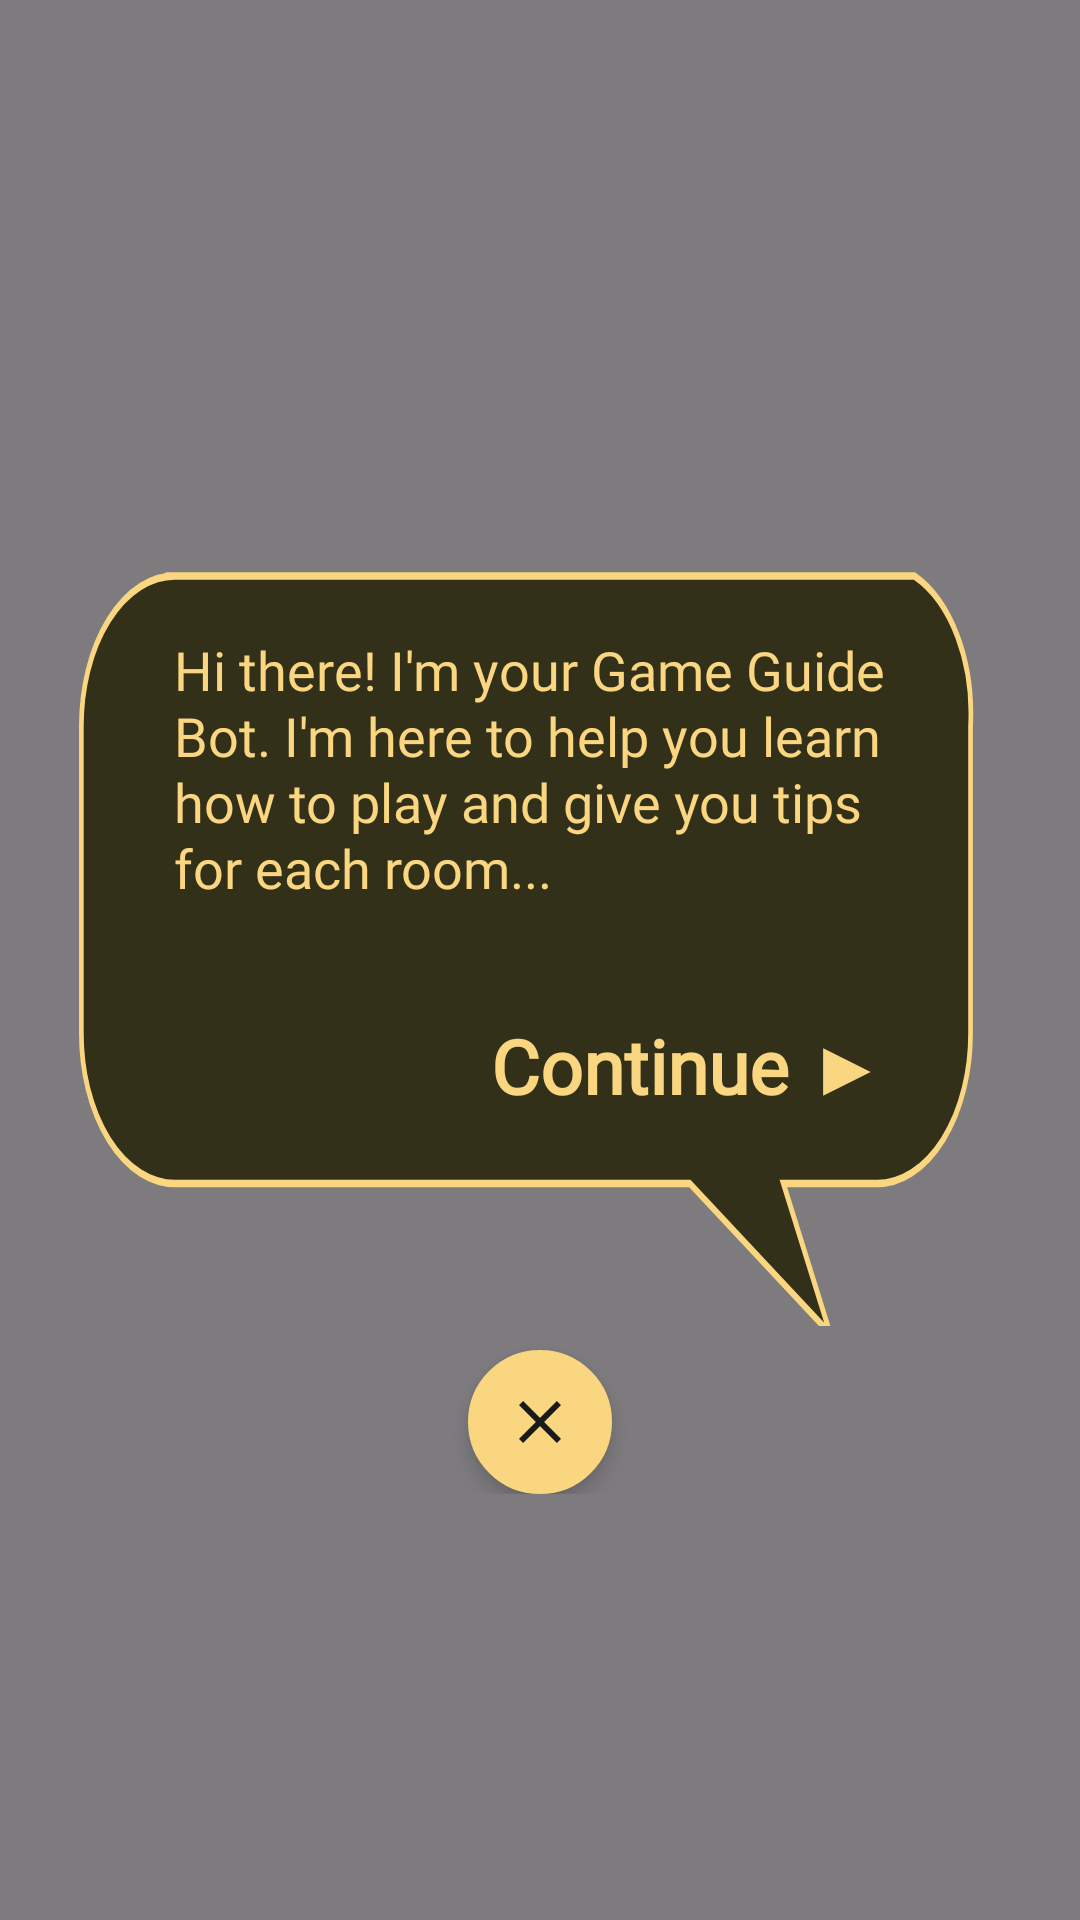

This screen was rendered from an Android layout file. Write that file and the resources it references.
<!-- AndroidManifest.xml: application theme Theme.PiramidNull -->
<!-- res/layout/chatbot.xml -->
<RelativeLayout xmlns:android="http://schemas.android.com/apk/res/android"
    android:layout_width="match_parent"
    android:layout_height="match_parent"
    android:background="#80000000">

    
    <RelativeLayout
        android:id="@+id/dialogContainer"
        android:layout_width="match_parent"
        android:layout_height="wrap_content"
        android:layout_centerInParent="true"
        android:layout_marginHorizontal="24dp">

        
        <RelativeLayout
            android:id="@+id/speechBubbleContainer"
            android:layout_width="match_parent"
            android:layout_height="wrap_content">

            
            <LinearLayout
                android:id="@+id/speechBubble"
                android:layout_width="match_parent"
                android:layout_height="wrap_content"
                android:background="@drawable/speech_bubble_tail"
                android:orientation="vertical"
                android:padding="30dp">

                
                <TextView
                    android:id="@+id/chatText"
                    android:layout_width="match_parent"
                    android:layout_height="match_parent"
                    android:fontFamily="@font/poppins_medium"
                    android:lineSpacingExtra="1dp"
                    android:layout_marginTop="35dp"
                    android:padding="4dp"
                    android:clipToOutline="true"
                    android:text="Hi there! I'm your Game Guide Bot. I'm here to help you learn how to play and give you tips for each room..."
                    android:textColor="@color/sand"
                    android:textSize="18sp" />

                <TextView
                    android:id="@+id/continueButton"
                    android:layout_width="wrap_content"
                    android:layout_height="94dp"
                    android:layout_gravity="end"
                    android:layout_marginTop="3dp"
                    android:clickable="true"
                    android:focusable="true"
                    android:fontFamily="@font/poppins"
                    android:gravity="center"
                    android:paddingHorizontal="12dp"
                    android:paddingVertical="8dp"
                    android:text="Continue ▶"
                    android:textColor="@color/sand"
                    android:textSize="25sp"
                    android:textStyle="bold" />
            </LinearLayout>
        </RelativeLayout>

        <ImageView
            android:id="@+id/botAvatar"
            android:layout_width="84dp"
            android:layout_height="84dp"
            android:layout_alignParentEnd="true"
            android:background="@drawable/circle_button_bg"
            android:backgroundTint="#D4AF37"
            android:clickable="true"
            android:focusable="true"
            android:padding="12dp"
            android:visibility="gone"
            android:src="@drawable/guidebot"
            android:contentDescription="Game Guide Bot" />

        <ImageView
            android:id="@+id/closeButton"
            android:layout_width="48dp"
            android:layout_height="48dp"
            android:layout_below="@id/speechBubbleContainer"
            android:layout_centerHorizontal="true"
            android:layout_marginTop="8dp"
            android:background="@drawable/circle_button_bg"
            android:clickable="true"
            android:contentDescription="Close"
            android:elevation="4dp"
            android:focusable="true"
            android:padding="12dp"
            android:src="@drawable/ic_close" />
    </RelativeLayout>

</RelativeLayout>
<!-- resources referenced by this layout -->
<resources>
  <color name="sand">#FAD681</color>
  <!-- drawable circle_button_bg (drawable) -->
  <?xml version="1.0" encoding="utf-8"?>
  <shape xmlns:android="http://schemas.android.com/apk/res/android"
      android:shape="oval">
      <solid android:color="@color/sand" />
      <stroke
          android:width="2dp"
          android:color="@color/sand" />
  </shape>
  <!-- drawable guidebot (drawable) -->
  <vector xmlns:android="http://schemas.android.com/apk/res/android"
      android:width="135dp"
      android:height="135dp"
      android:viewportWidth="135"
      android:viewportHeight="135">
    <path
        android:pathData="M67.5,67.5m-67.5,0a67.5,67.5 0,1 1,135 0a67.5,67.5 0,1 1,-135 0"
        android:fillColor="#fad681"/>
    <path
        android:pathData="M42.23,67.5m-20.45,0a20.45,20.45 0,1 1,40.9 0a20.45,20.45 0,1 1,-40.9 0"
        android:fillColor="#fff"/>
    <path
        android:pathData="M94.39,67.5m-20.45,0a20.45,20.45 0,1 1,40.9 0a20.45,20.45 0,1 1,-40.9 0"
        android:fillColor="#fff"/>
    <path
        android:pathData="M56.53,92.05c6.61,6.51 18.51,6.26 24.67,-0.78 0.89,-1.02 1,-2.54 0,-3.54 -0.91,-0.91 -2.64,-1.02 -3.54,0 -4.43,5.06 -12.86,5.44 -17.6,0.78 -2.3,-2.26 -5.83,1.27 -3.54,3.54h0Z"
        android:fillColor="#1b1616"/>
    <path
        android:pathData="M42.39,58.54m-9.98,0a9.98,9.98 0,1 1,19.96 0a9.98,9.98 0,1 1,-19.96 0"
        android:fillColor="#100f0f"/>
    <path
        android:pathData="M95.33,58.54m-9.98,0a9.98,9.98 0,1 1,19.96 0a9.98,9.98 0,1 1,-19.96 0"
        android:fillColor="#100f0f"/>
  </vector>
  <!-- drawable ic_close (drawable) -->
  <?xml version="1.0" encoding="utf-8"?>
  <vector xmlns:android="http://schemas.android.com/apk/res/android"
      android:width="24dp"
      android:height="24dp"
      android:viewportWidth="24"
      android:viewportHeight="24">
      <path
          android:fillColor="#1A1A1A"
          android:pathData="M19,6.41L17.59,5 12,10.59 6.41,5 5,6.41 10.59,12 5,17.59 6.41,19 12,13.41 17.59,19 19,17.59 13.41,12z" />
  </vector>
  <!-- drawable speech_bubble_tail (drawable) -->
  <vector xmlns:android="http://schemas.android.com/apk/res/android"
      android:width="600dp"
      android:height="300dp"
      android:viewportWidth="200"
      android:viewportHeight="120">
      <path
          android:fillColor="@color/light_bg"
          android:strokeColor="@color/sand"
          android:strokeWidth="1"
          android:pathData="
              M20,20
              h160
              a20,20 0 0 1 12,20
              v41
              a20,20 0 0 1 -20,20
              h-20
              l10,20
              l-30,-20
              h-110
              a20,20 0 0 1 -20,-20
              v-41
              a20,20 0 0 1 20,-20
              z"/>
  </vector>
  <style name="Theme.PiramidNull" parent="Base.Theme.PiramidNull" />
  <color name="light_bg">#33301A</color>
  <style name="Base.Theme.PiramidNull" parent="Theme.Material3.DayNight.NoActionBar">
          
          <item name="colorPrimary">@color/sand</item> 
          <item name="colorPrimaryContainer">@color/dark_gold</item>
          <item name="colorOnPrimary">@color/black</item>
  
          
          <item name="materialButtonStyle">@style/CustomMaterialButton</item>
      </style>
  <color name="dark_gold">#BF8B41</color>
  <color name="black">#FF000000</color>
  <style name="CustomMaterialButton" parent="Widget.Material3.Button">
          <item name="android:background">@drawable/btn_selected</item>
          <item name="backgroundTint">@null</item> 
          <item name="android:textColor">@color/black</item>
      </style>
  <!-- drawable btn_selected (drawable) -->
  <?xml version="1.0" encoding="utf-8"?>
  <selector xmlns:android="http://schemas.android.com/apk/res/android">
  <item>
      <shape xmlns:android="http://schemas.android.com/apk/res/android"
          android:shape="rectangle">
          <solid android:color="@color/sand" />
          <corners android:radius="24dp" />
      </shape>
  </item>
  </selector>
</resources>
